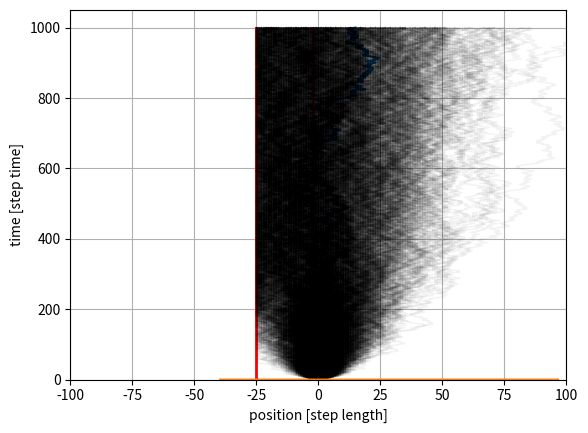

Write Python code to recreate this figure.
import numpy as np
import matplotlib.pyplot as plt
import seaborn as sns

# Define a function decribing the random walk with an impereable boundary

def random_walk_with_impermeable_wall(m_steps, wall_location):
    # m_steps = Number of steps drunkard takes (related to time assuming consistent steps)
    # wall_location = x bin location of a wall
    step_prob = 0.5  # Can step left or right equally.

    if wall_location<0:
        particle_not_allowed = wall_location-1
    if wall_location>0:
        particle_not_allowed = wall_location+1
    if wall_location==0:
        return print('Wall location can not be zero. Try again')
    if int(wall_location)!=wall_location:
        return print('Wall location must be an integer. Try again')

    # Set up a vector to store our positions.
    position = np.zeros(m_steps+1)  # Full of zeros. Includes starting position at zero which is the plus 1

    # Loop through each step.
    for i in range(1, m_steps):

        dice_roll = np.random.rand() #random number between 0 and 1

        # Figure out if the drunkard steps left or right
        if dice_roll < step_prob:
            step = -1  # To the 'left'.
        else:
            step = 1  # to the 'right'.

        check_wall = position[i]+step
        if check_wall == particle_not_allowed: #Particle not allowed to exist beyond the wall
            step = 0

        # Update our position based off of where we were in the last time point.
        position[i+1] = position[i] + step

    return position

# Number of steps drunkard takes
m_steps = 1000
# Make a time vector (assuming one step per unit time)
time = np.arange(0,m_steps+1, 1)  # Array from 0 to m_steps taking intervals of 1.
# Let the drunkard walk!
wall_loc = -2 # wall location - must be an integer
position = random_walk_with_impermeable_wall(m_steps,wall_loc)

# Plot the wall
plt.plot([wall_loc, wall_loc],[time[0],time[-1]],'r',linewidth=2)
# Plot the particle path
plt.plot(position, time)
plt.xlabel('position [step length]')
plt.ylabel('time [step time]')
plt.grid('True')


wall_loc = -25 # wall location

# Now do this similation 1000 times...
sim_num = 1000

# Make a new position vector. This will include all simulations.
position = np.zeros((m_steps+1, sim_num))

# Loop through each simulation.
for i in range(sim_num):
    position[:,i] = random_walk_with_impermeable_wall(m_steps,wall_loc)

# Plot the wall
plt.plot([wall_loc, wall_loc],[time[0],time[-1]],'r',linewidth=2)
# Plot all of the trajectories together.
for i in range(sim_num):
    plt.plot(position[:,i], time, color='k', linewidth=1, alpha=0.05)

# Add axis labels.
plt.xlabel('position [step length]')
plt.ylabel('time [step time]')
plt.xlim([-100, 100])
plt.grid(True)

# Make a probability density function of the positions. To look at t=599, we have to index at
# 199 because indexing starts at 0 in Python. We'll also normalize the
# histogram (density=True) so we can get a measure of probability.
sns.distplot(position[599,:], hist=True, kde=True, bins=20)
plt.xlim([-100, 100])

# Define a function describing the random walk with a sorbing boundary
# where the particle hits the wall and then disappears.


# Plot an example of a single drunkards path when a perfectly sorbing wall is present
# Pick a wall location close to the release position so that you can easily test if your code is working


# Run 1000 simulations with a wall location at position = -25



# Plot all of the simulation trajectories together.


# Take a look at the histogram of the probability density function at a time of interest
